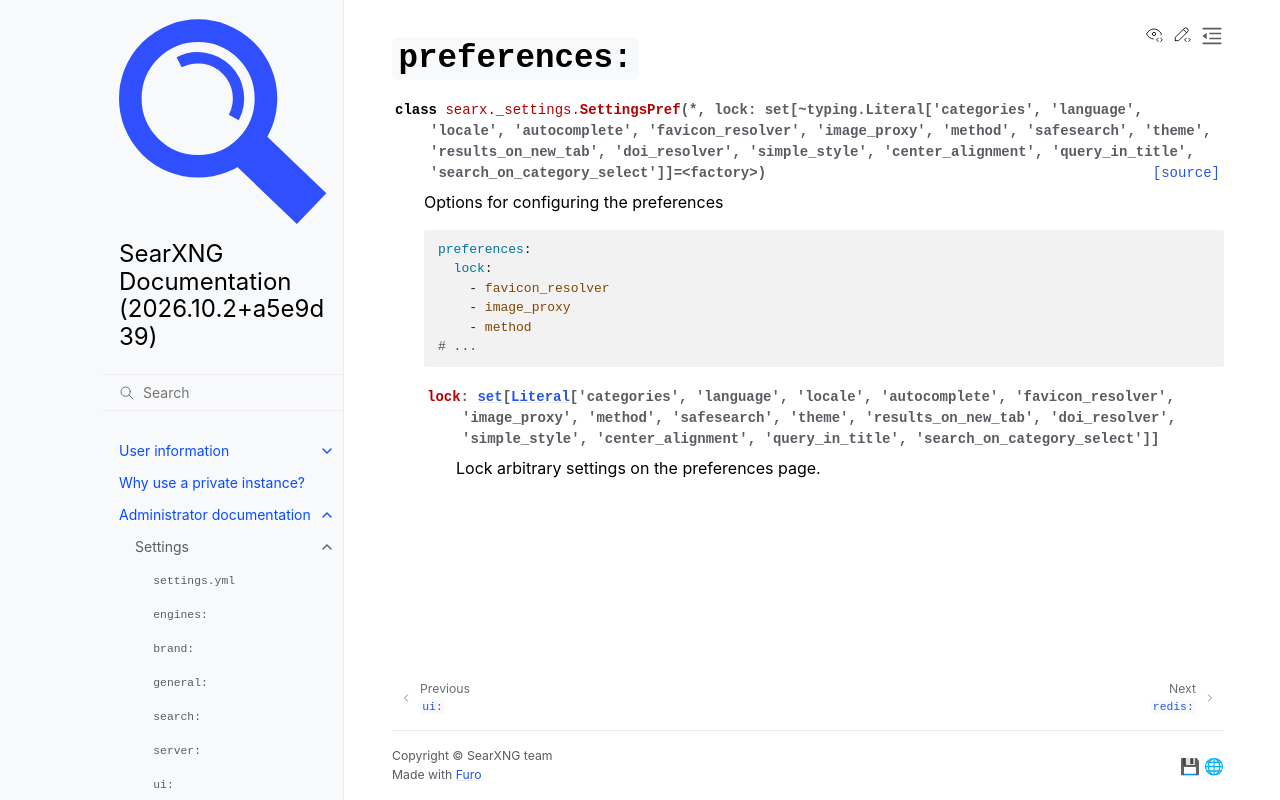

repository: Quad4-Software/void-search · page: admin/settings/settings_preferences.html · generator: sphinx

.. _settings preferences:

================
``preferences:``
================

.. autoclass:: searx._settings.SettingsPref
   :members:
